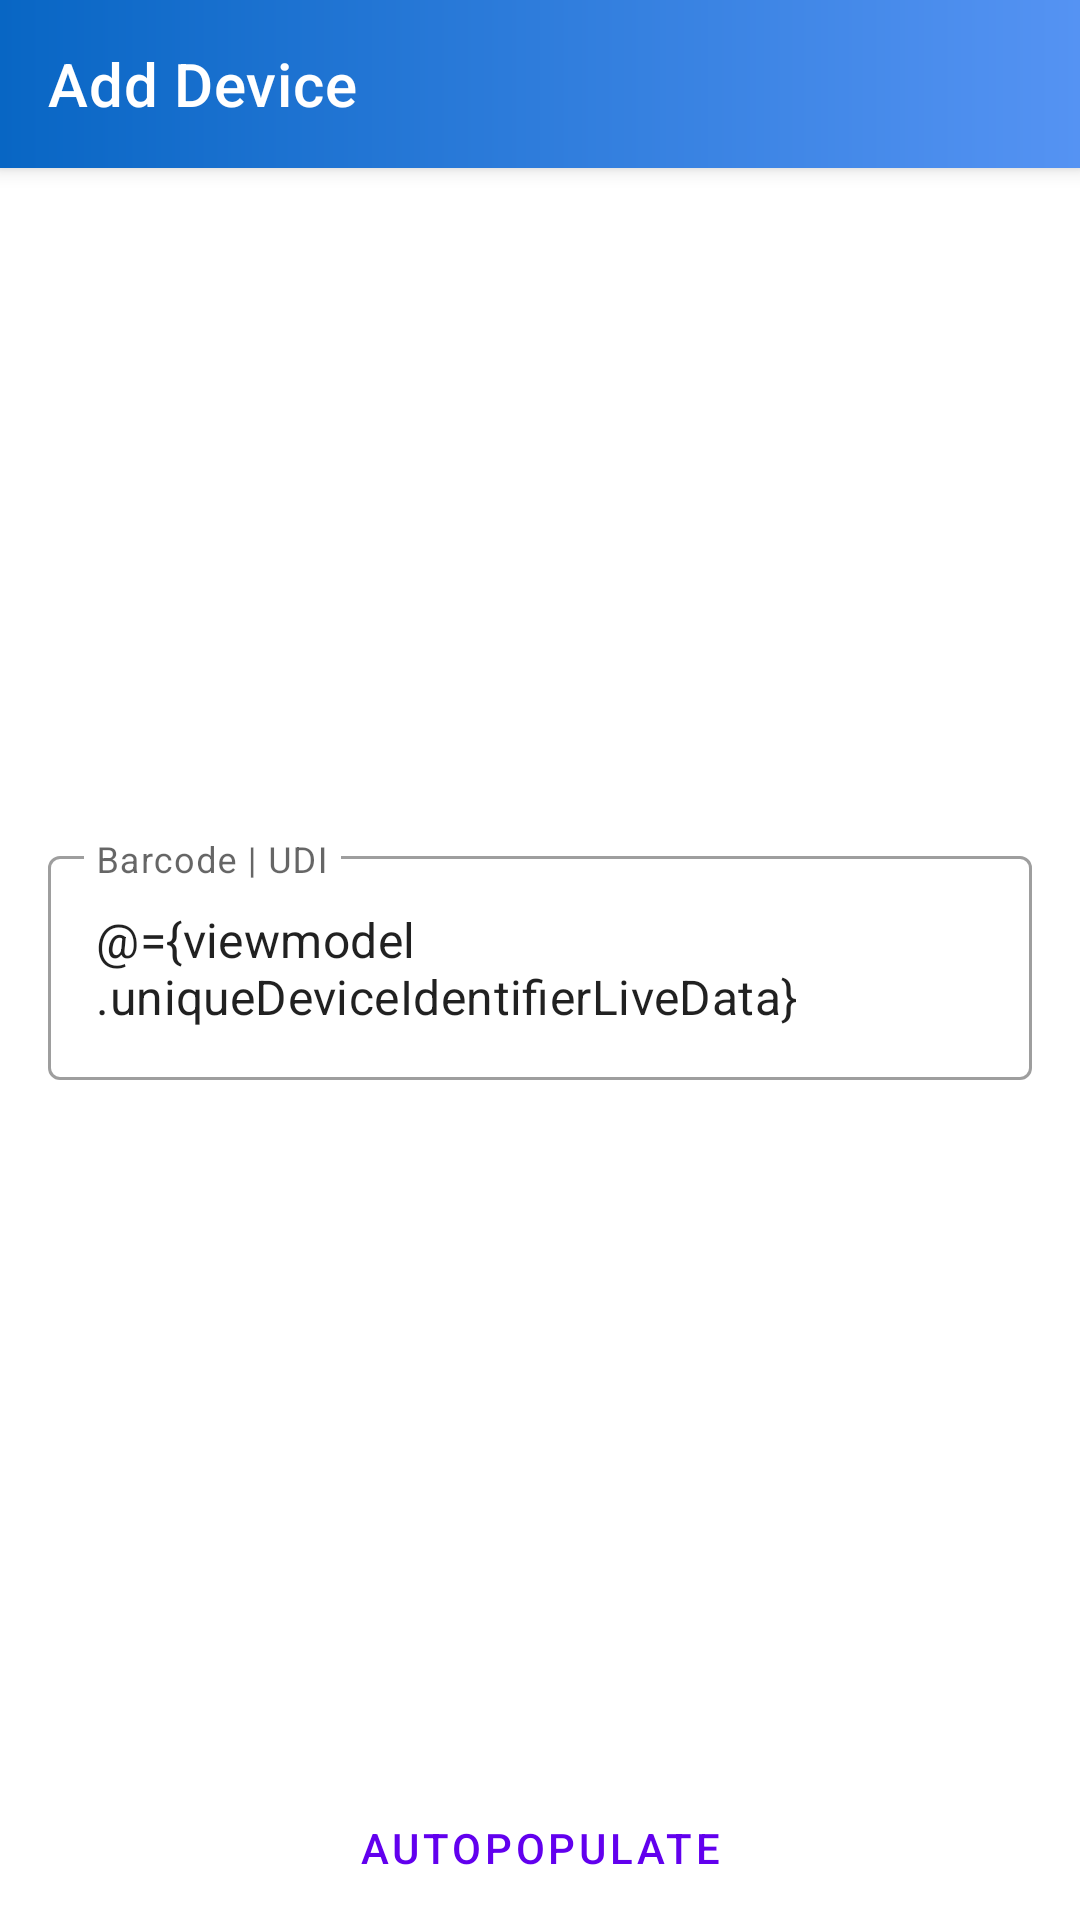

Here is an Android app screen rendered from its layout file. Give the layout XML and the strings, colors and styles it references.
<!-- AndroidManifest.xml: application theme AppTheme -->
<!-- res/layout/fragment_device_udi_form.xml -->
<?xml version="1.0" encoding="utf-8"?>
<layout xmlns:android="http://schemas.android.com/apk/res/android">
    <data>
        <variable
            name="viewmodel"
            type="org.getcarebase.carebase.viewmodels.AddDeviceViewModel"/>
    </data>
    <RelativeLayout
        xmlns:app="http://schemas.android.com/apk/res-auto"
        android:layout_width="match_parent"
        android:layout_height="match_parent"
        android:orientation="vertical">

        <com.google.android.material.appbar.MaterialToolbar
            style="@style/Widget.Carebase.ToolBar.Gradient"
            android:id="@+id/toolbar"
            android:layout_width="match_parent"
            android:layout_height="wrap_content"
            android:layout_alignParentTop="true"
            app:title="Add Device"
            app:navigationIcon="@drawable/ic_baseline_close_24"/>

        <com.google.android.material.textfield.TextInputLayout
            style="@style/Widget.MaterialComponents.TextInputLayout.OutlinedBox"
            android:layout_width="match_parent"
            android:layout_height="wrap_content"
            android:layout_marginHorizontal="16dp"
            android:hint="@string/barcode_udi_label"
            android:layout_centerVertical="true">
            <com.google.android.material.textfield.TextInputEditText
                android:layout_width="match_parent"
                android:layout_height="match_parent"
                android:text="@={viewmodel.uniqueDeviceIdentifierLiveData}"/>
        </com.google.android.material.textfield.TextInputLayout>

        <Button
            style="@style/Widget.MaterialComponents.Button.OutlinedButton"
            android:layout_width="match_parent"
            android:layout_height="wrap_content"
            android:layout_marginHorizontal="16dp"
            android:text="@string/autopopulate_lbl"
            android:onClick="@{() -> viewmodel.onAutoPopulate()}"
            android:enabled="@{viewmodel.uniqueDeviceIdentifierLiveData.length() > 5}"
            android:layout_alignParentBottom="true"/>
    </RelativeLayout>
</layout>
<!-- resources referenced by this layout -->
<resources>
  <string name="autopopulate_lbl">Autopopulate</string>
  <string name="barcode_udi_label">Barcode | UDI</string>
  <style name="Widget.Carebase.ToolBar.Gradient" parent="Widget.MaterialComponents.Toolbar.Primary">
          <item name="android:background">@drawable/gradient_bg_primary</item>
      </style>
  <!-- drawable gradient_bg_primary (drawable) -->
  <?xml version="1.0" encoding="utf-8"?>
  <shape android:shape="rectangle"
      xmlns:android="http://schemas.android.com/apk/res/android">
  
      <gradient android:angle="0"
          android:startColor="@color/colorPrimary"
          android:endColor="#5593F3"/>
  </shape>
  <color name="colorPrimary">#0866C4</color>
</resources>
